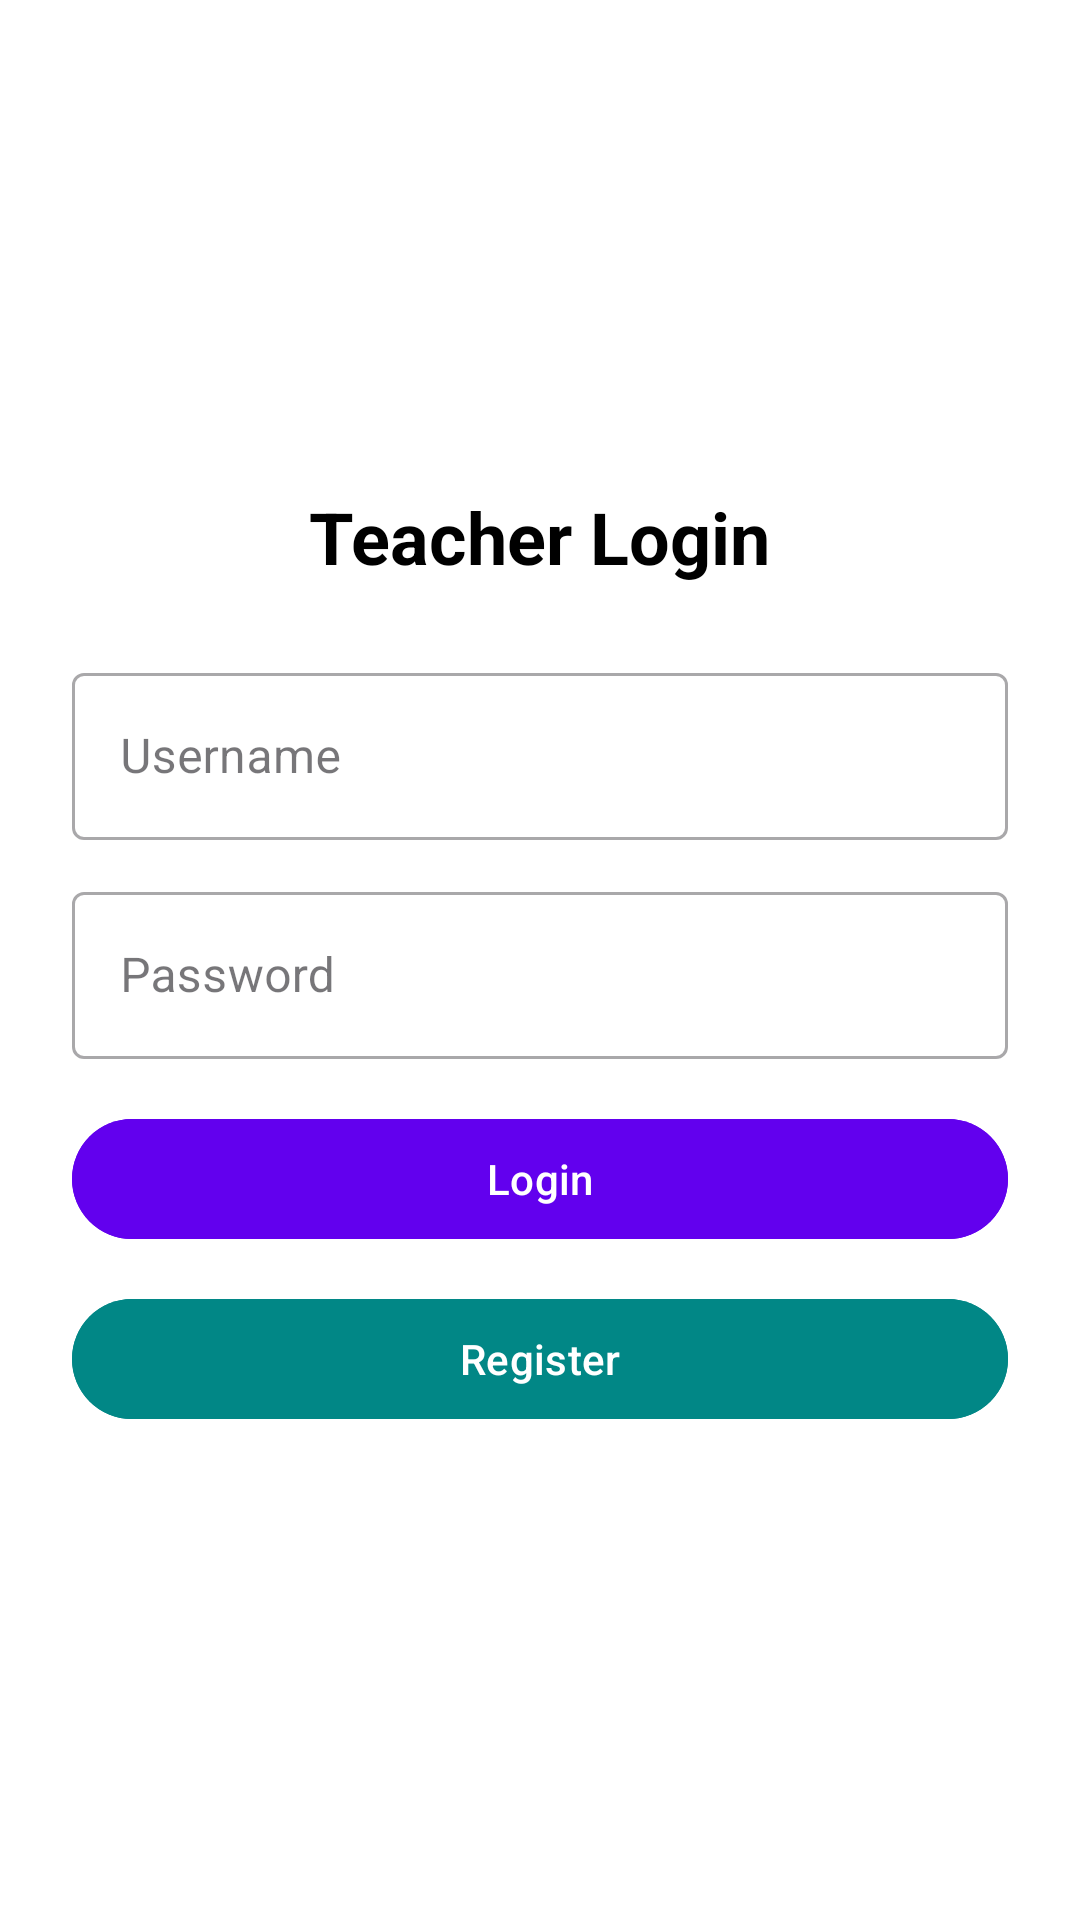

Reconstruct the res/layout file that produces this screen, plus the resources it refers to.
<!-- AndroidManifest.xml: application theme Theme.AttendecePortal -->
<!-- res/layout/activity_login.xml -->
<LinearLayout xmlns:android="http://schemas.android.com/apk/res/android"
    xmlns:app="http://schemas.android.com/apk/res-auto"
    android:padding="24dp"
    android:layout_width="match_parent"
    android:layout_height="match_parent"
    android:orientation="vertical"
    android:gravity="center"
    android:background="@color/white">

    <TextView
        android:text="Teacher Login"
        android:textSize="24sp"
        android:textStyle="bold"
        android:textColor="@color/black"
        android:layout_marginBottom="24dp"
        android:layout_width="wrap_content"
        android:layout_height="wrap_content"/>

    <com.google.android.material.textfield.TextInputLayout
        android:layout_width="match_parent"
        android:layout_height="wrap_content"
        android:hint="Username"
        style="@style/Widget.MaterialComponents.TextInputLayout.OutlinedBox">

        <com.google.android.material.textfield.TextInputEditText
            android:id="@+id/username"
            android:layout_width="match_parent"
            android:layout_height="wrap_content"/>
    </com.google.android.material.textfield.TextInputLayout>

    <com.google.android.material.textfield.TextInputLayout
        android:layout_width="match_parent"
        android:layout_height="wrap_content"
        android:hint="Password"
        style="@style/Widget.MaterialComponents.TextInputLayout.OutlinedBox"
        android:layout_marginTop="12dp">

        <com.google.android.material.textfield.TextInputEditText
            android:id="@+id/password"
            android:inputType="textPassword"
            android:layout_width="match_parent"
            android:layout_height="wrap_content"/>
    </com.google.android.material.textfield.TextInputLayout>

    <com.google.android.material.button.MaterialButton
        android:id="@+id/loginBtn"
        android:layout_width="match_parent"
        android:layout_height="wrap_content"
        android:text="Login"
        android:layout_marginTop="16dp"
        android:backgroundTint="@color/purple_500"
        android:textColor="@color/white"/>

    <com.google.android.material.button.MaterialButton
        android:id="@+id/registerBtn"
        android:layout_width="match_parent"
        android:layout_height="wrap_content"
        android:text="Register"
        android:layout_marginTop="12dp"
        android:backgroundTint="@color/teal_700"
        android:textColor="@color/white"/>
</LinearLayout>
<!-- resources referenced by this layout -->
<resources>
  <color name="black">#000000</color>
  <color name="purple_500">#6200EE</color>
  <color name="teal_700">#018786</color>
  <color name="white">#FFFFFF</color>
  <style name="Theme.AttendecePortal" parent="Base.Theme.AttendecePortal" />
  <style name="Base.Theme.AttendecePortal" parent="Theme.Material3.DayNight.NoActionBar">
          
          
      </style>
</resources>
